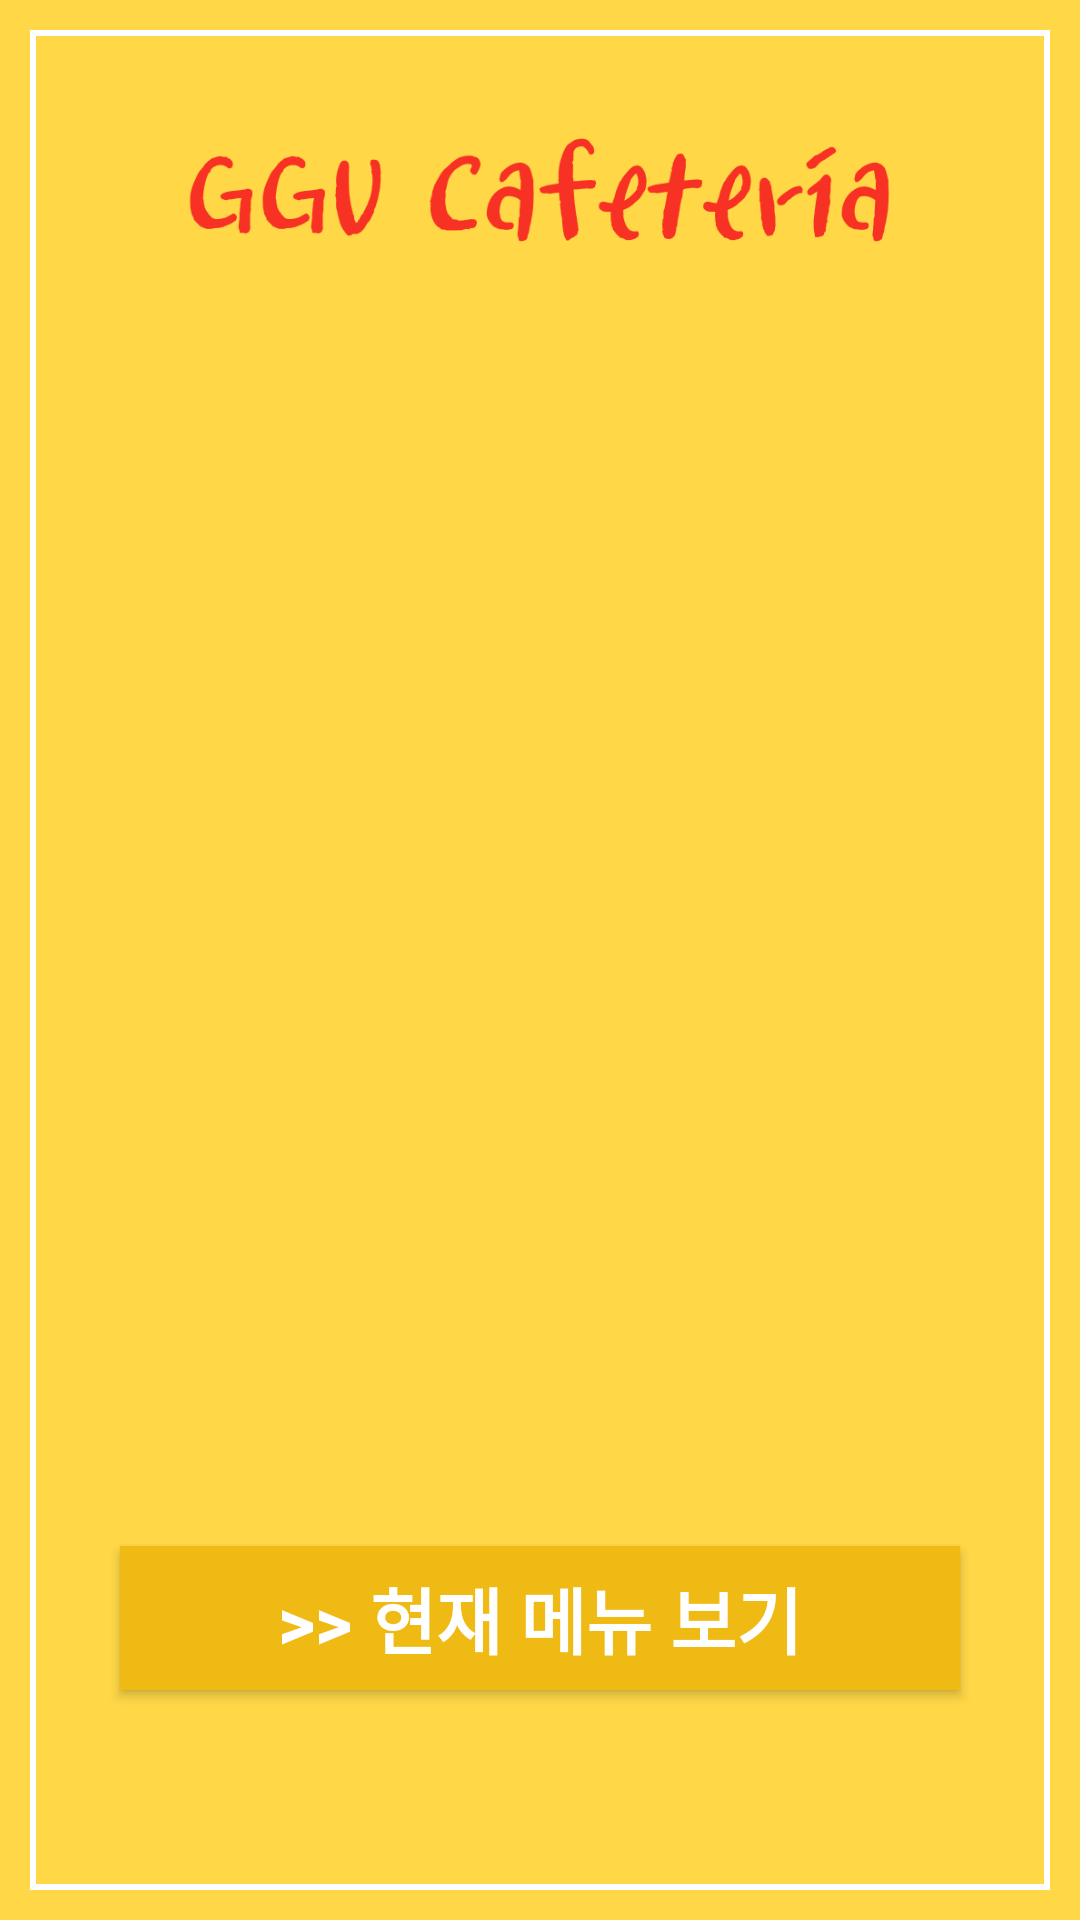

The Android layout XML behind this screen, and the referenced resources:
<!-- AndroidManifest.xml: application theme AppTheme -->
<!-- res/layout/fragment_food_all.xml -->
<LinearLayout xmlns:android="http://schemas.android.com/apk/res/android"
    xmlns:tools="http://schemas.android.com/tools"
    android:layout_width="match_parent"
    android:layout_height="match_parent"
    android:orientation="vertical"
    android:background="#FFD747"
    tools:context="com.qhshef.gr.FragFood.FragFoodAll">

    
    <LinearLayout
        android:layout_width="match_parent"
        android:layout_height="match_parent"
        android:layout_margin="10dp"
        android:padding="10dp"
        android:orientation="vertical"
        android:background="@drawable/food_white_line">

        
        <LinearLayout
            android:layout_width="match_parent"
            android:layout_height="50dp"
            android:layout_weight="1">

            <ImageView
                android:layout_width="match_parent"
                android:layout_height="wrap_content"
                android:src="@drawable/cafeteria" />

        </LinearLayout>

        
        <LinearLayout
            android:layout_width="match_parent"
            android:layout_height="0dp"
            android:orientation="vertical"
            android:layout_weight="6">

            <ListView
                android:id="@+id/food_list"
                android:layout_width="match_parent"
                android:layout_height="wrap_content"
                android:layout_marginLeft="20dp"
                android:layout_marginRight="20dp">

            </ListView>

        </LinearLayout>

        
        <LinearLayout
            android:layout_width="match_parent"
            android:layout_height="wrap_content"
            android:orientation="vertical"
            android:layout_weight="1">

            <Button
                android:id="@+id/food_back"
                android:layout_width="match_parent"
                android:layout_height="wrap_content"
                android:layout_gravity="center"
                android:layout_marginTop="50dp"
                android:layout_marginLeft="20dp"
                android:layout_marginRight="20dp"
                android:gravity="center"
                android:background="#F0BA15"
                android:text=">> 현재 메뉴 보기"
                android:textColor="#ffffff"
                android:textStyle="bold"
                android:textSize="24dp"/>


        </LinearLayout>


    </LinearLayout>

</LinearLayout>
<!-- resources referenced by this layout -->
<resources>
  <!-- drawable cafeteria: png bitmap (drawable, 27727 bytes) -->
  <!-- drawable food_white_line (drawable) -->
  <?xml version="1.0" encoding="utf-8"?>
  <selector xmlns:android="http://schemas.android.com/apk/res/android">
      <item>
          <shape android:shape="rectangle">
              <solid android:color="#ffd747"></solid>
              <stroke
                  android:width="2dp"
                  android:color="#ffffff">
              </stroke>
          </shape>
      </item>
  </selector>
  <style name="AppTheme" parent="Theme.AppCompat.Light.DarkActionBar">
          
          <item name="colorPrimary">@color/gguYellow</item>
          <item name="colorPrimaryDark">#FF1B1B1B</item>
          <item name="colorAccent">@color/colorAccent</item>
  
      </style>
  <color name="gguYellow">#F8B80D</color>
  <color name="colorAccent">#FF4081</color>
</resources>
